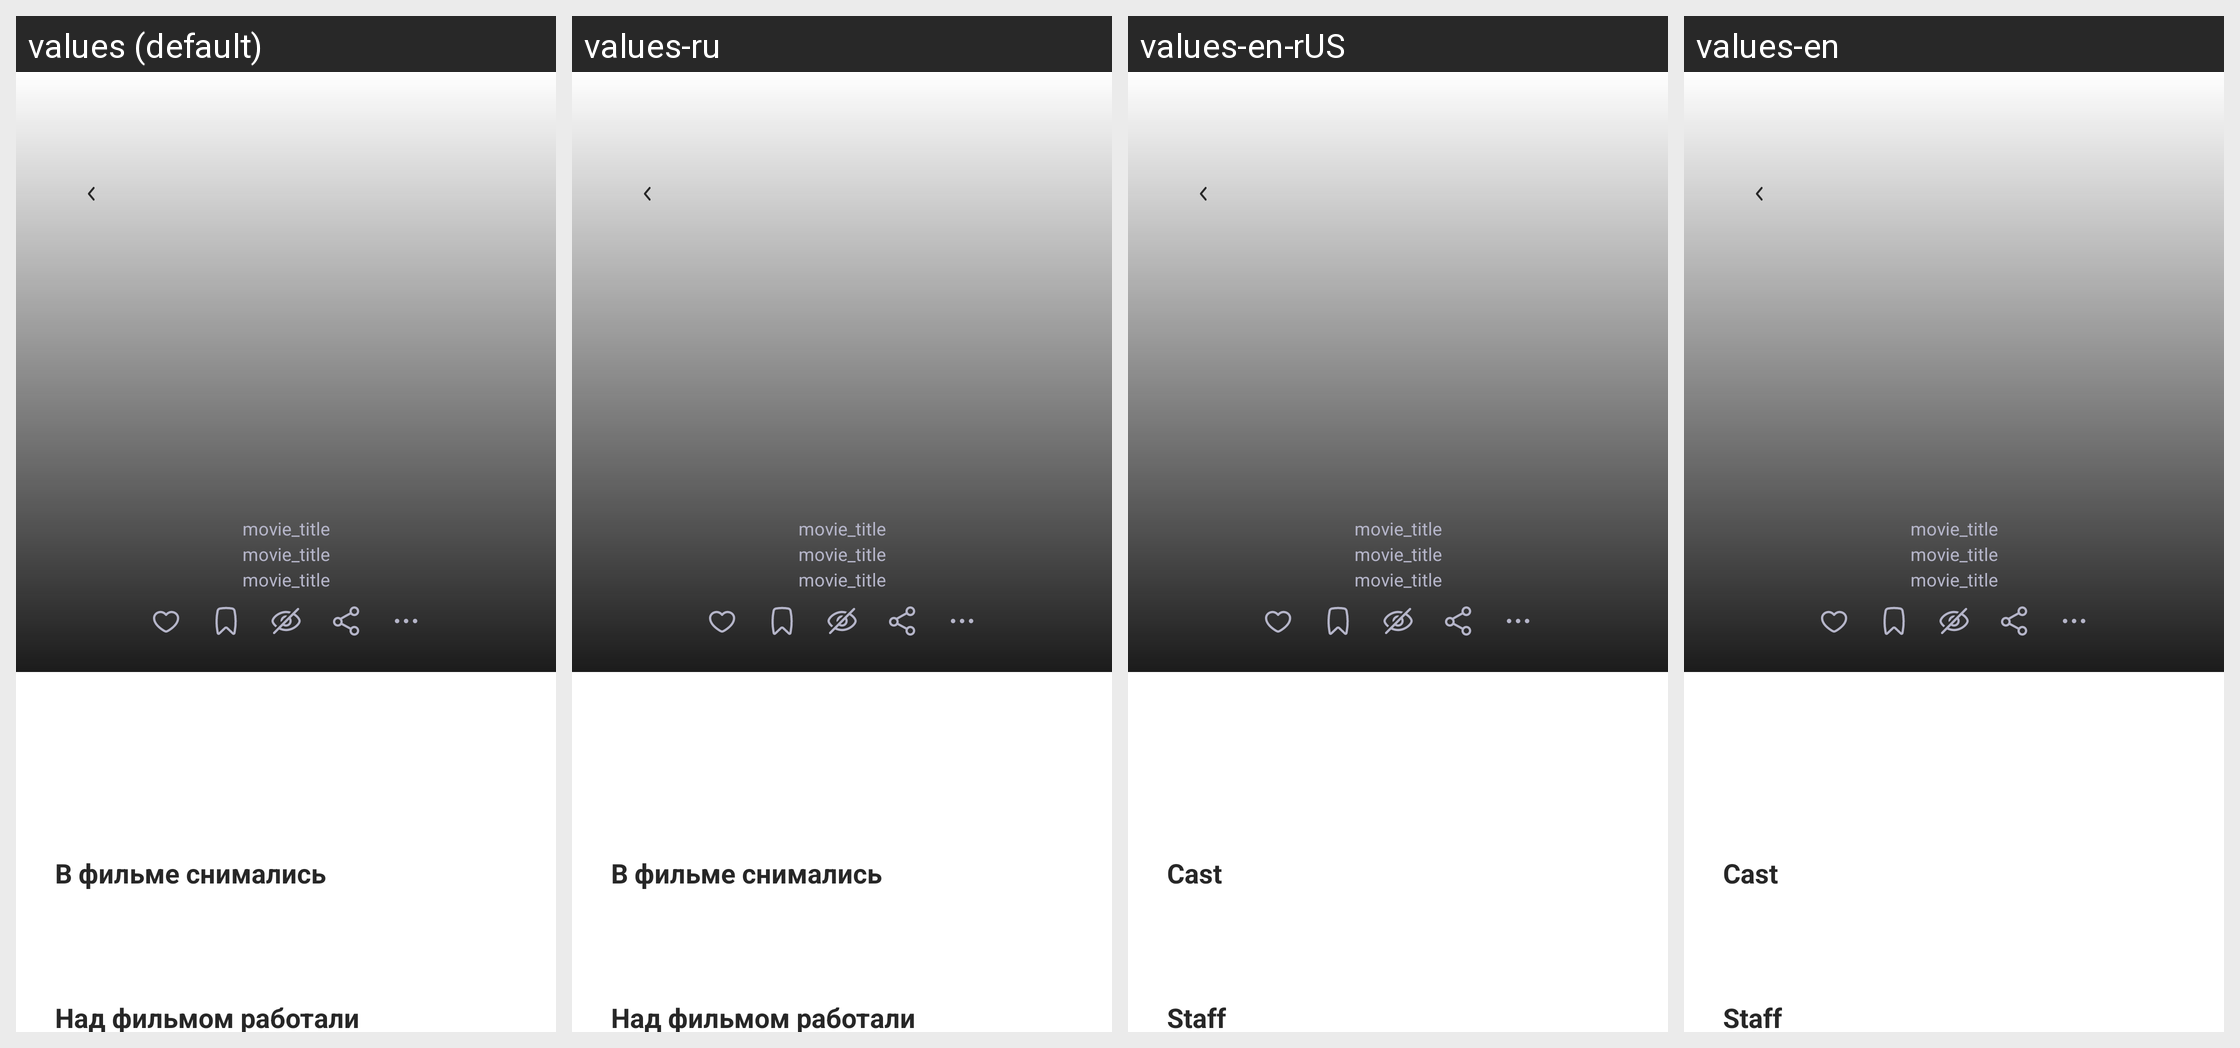

For this localized Android screen grid, give each drawn string resource with its value in every locale shown.
Android screen res/layout/fragment_movie_details.xml rendered under 4 locales, left to right: values (default), values-ru, values-en-rUS, values-en. Device: Nexus 5 (rendered at 1080×1920; each locale shown at half size, 540×960, under a caption strip naming it); theme Theme.SkillCinemaApp.
Strings drawn on this screen, with the default value and each locale's value (text and hints the layout hard-codes, and strings that could not be matched under every locale, appear in the picture but are not listed):

movie_title
  values: movie_title
  values-ru: movie_title
  values-en-rUS: movie_title
  values-en: movie_title

cast
  values: В фильме снимались
  values-ru: В фильме снимались
  values-en-rUS: Cast
  values-en: Cast

staff
  values: Над фильмом работали
  values-ru: Над фильмом работали
  values-en-rUS: Staff
  values-en: Staff
